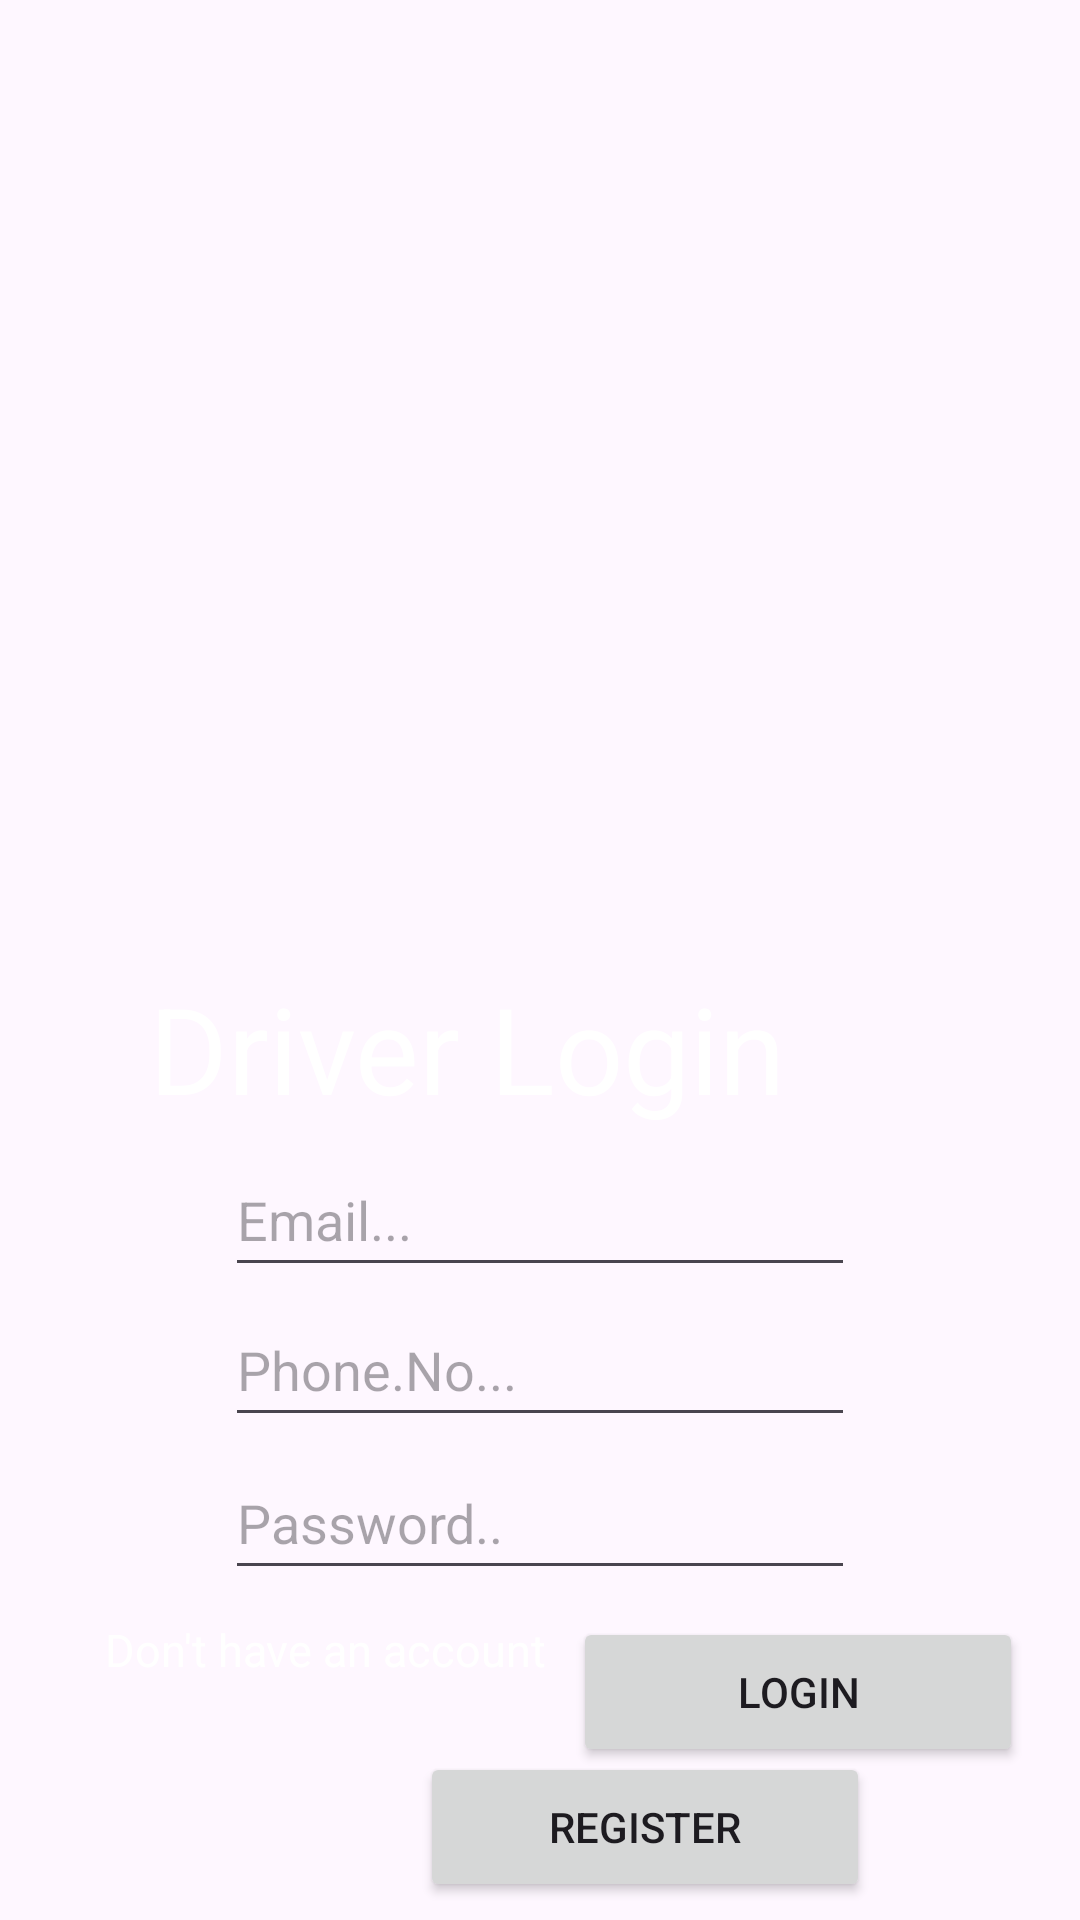

Write the Android layout XML for this screen, with the resource values it uses.
<!-- AndroidManifest.xml: application theme Theme.SevaRide -->
<!-- res/layout/activity_driverlogin.xml -->
<?xml version="1.0" encoding="utf-8"?>
<RelativeLayout xmlns:android="http://schemas.android.com/apk/res/android"
    xmlns:app="http://schemas.android.com/apk/res-auto"
    xmlns:tools="http://schemas.android.com/tools"
    android:layout_width="match_parent"
    android:layout_height="match_parent"
    android:background="@drawable/loginreg"
    tools:context=".DriverloginActivity">

    <TextView
        android:id="@+id/driver_status"
        android:layout_width="wrap_content"
        android:layout_height="wrap_content"
        android:layout_alignParentEnd="true"
        android:layout_alignParentBottom="true"
        android:layout_centerHorizontal="true"
        android:layout_marginEnd="98dp"
        android:layout_marginBottom="264dp"
        android:text="Driver Login"
        android:textAlignment="center"
        android:textColor="@color/cardview_light_background"
        android:textSize="40sp" />

    <EditText
        android:id="@+id/emai_driver"
        android:layout_width="wrap_content"
        android:layout_height="wrap_content"
        android:layout_alignParentBottom="true"
        android:layout_centerHorizontal="true"
        android:layout_marginBottom="211dp"
        android:ems="10"
        android:hint="Email..."
        android:inputType="textEmailAddress"
        android:minHeight="48dp"
        android:textColor="@color/cardview_dark_background" />

    <EditText
        android:id="@+id/password_driver"
        android:layout_width="wrap_content"
        android:layout_height="wrap_content"
        android:layout_alignParentBottom="true"
        android:layout_centerHorizontal="true"
        android:layout_marginBottom="110dp"
        android:ems="10"
        android:hint="Password.."
        android:inputType="textPassword"
        android:minHeight="48dp" />

    <EditText
        android:id="@+id/phone_driver"
        android:layout_width="wrap_content"
        android:layout_height="wrap_content"
        android:layout_alignParentBottom="true"
        android:layout_centerHorizontal="true"
        android:layout_marginBottom="161dp"
        android:ems="10"
        android:hint="Phone.No..."
        android:inputType="phone"
        android:minHeight="48dp"
        android:textColor="@color/cardview_dark_background" />

    <Button
        android:id="@+id/driver_login_btn"
        android:layout_width="150dp"
        android:layout_height="50dp"
        android:layout_alignParentEnd="true"
        android:layout_alignParentBottom="true"
        android:layout_marginEnd="19dp"
        android:layout_marginBottom="51dp"
        android:text="Login" />

    <Button
        android:id="@+id/driver_register_button"
        android:layout_width="150dp"
        android:layout_height="50dp"
        android:layout_alignParentStart="true"
        android:layout_alignParentBottom="true"
        android:layout_centerHorizontal="true"
        android:layout_marginStart="140dp"
        android:layout_marginBottom="6dp"
        android:text="Register" />

    <TextView
        android:id="@+id/driver_register_link"
        android:layout_width="wrap_content"
        android:layout_height="wrap_content"
        android:layout_alignParentStart="true"
        android:layout_alignParentBottom="true"
        android:layout_marginStart="35dp"
        android:layout_marginBottom="80dp"
        android:text="Don't have an account"
        android:textColor="#FFFFFF"
        android:textSize="15sp" />
</RelativeLayout>
<!-- resources referenced by this layout -->
<resources>
  <style name="Theme.SevaRide" parent="Base.Theme.SevaRide" />
  <style name="Base.Theme.SevaRide" parent="Theme.Material3.DayNight.NoActionBar">
          
          
      </style>
</resources>
